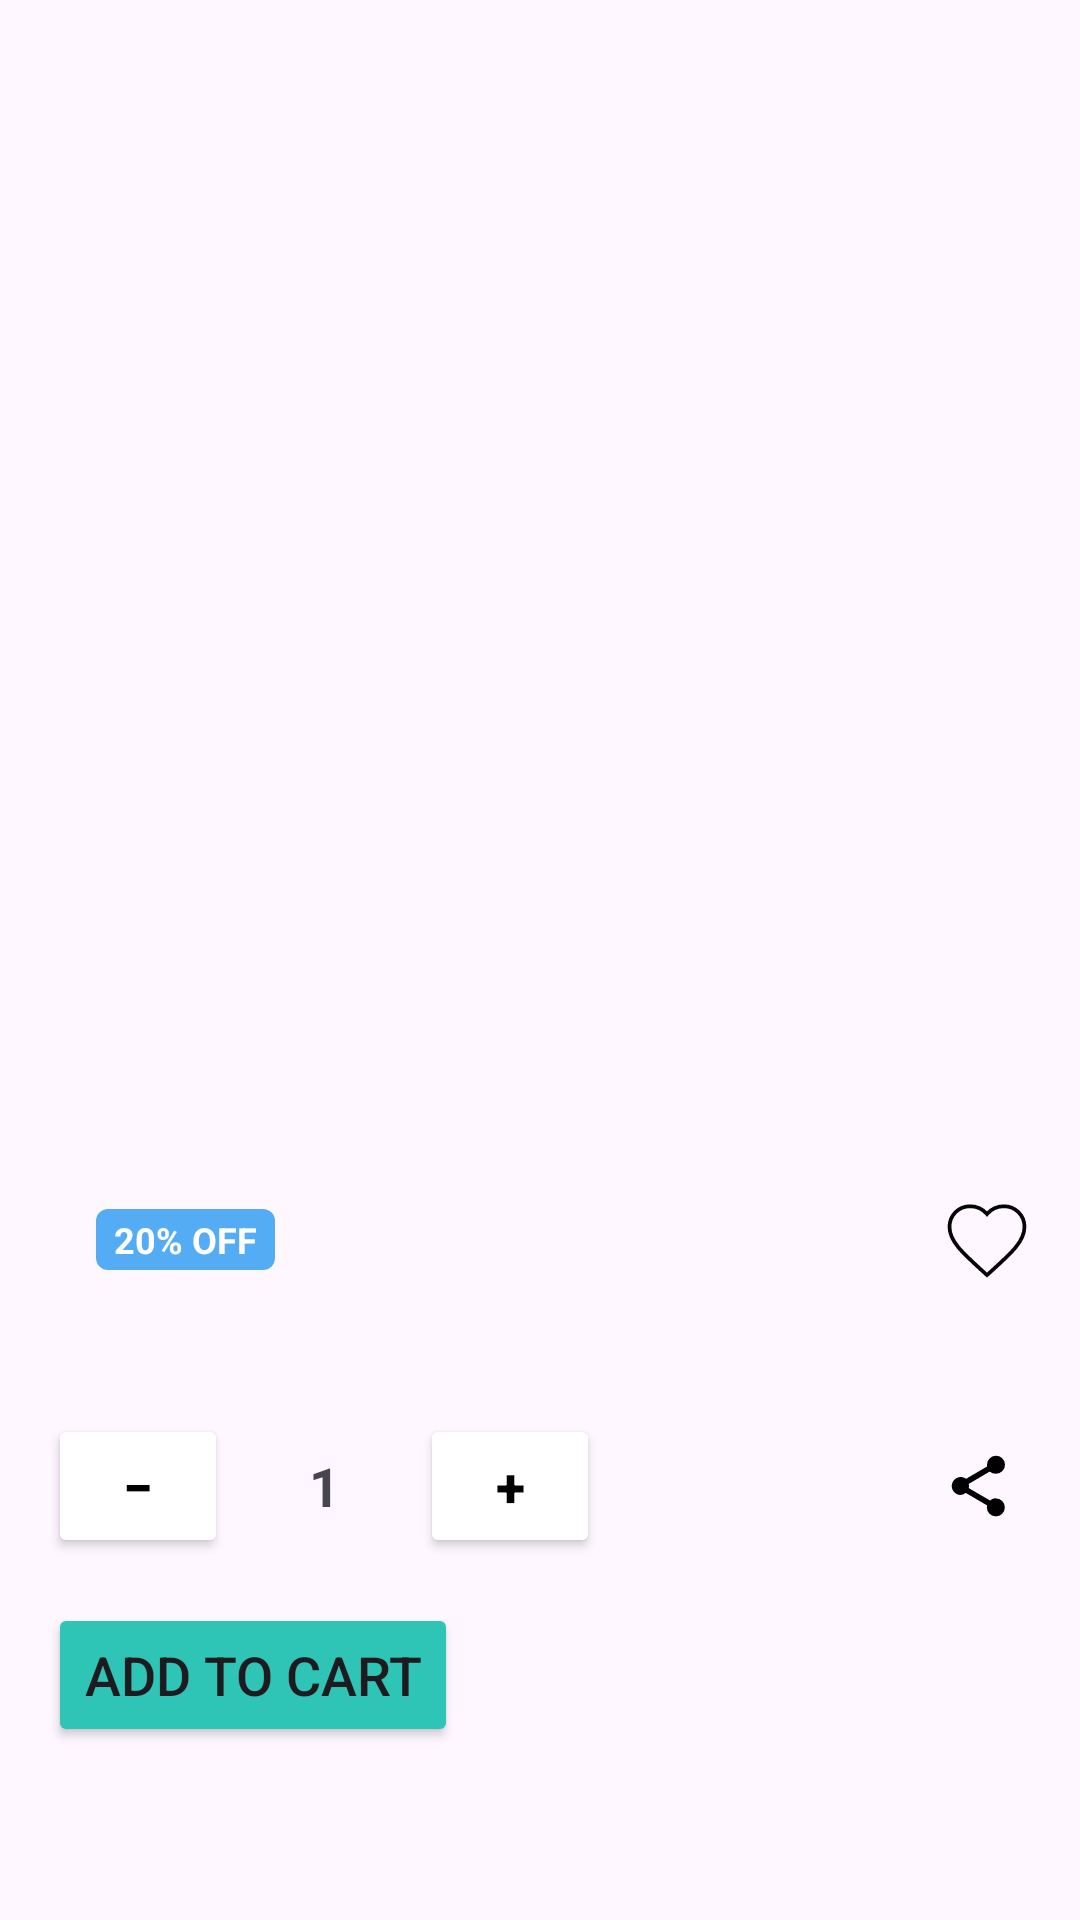

The Android layout XML behind this screen, and the referenced resources:
<!-- AndroidManifest.xml: application theme Theme.Transparent -->
<!-- res/layout/fragment_product_detail.xml -->
<LinearLayout xmlns:android="http://schemas.android.com/apk/res/android"
    android:layout_width="match_parent"
    android:layout_height="match_parent"
    android:orientation="vertical">

    
    <ImageButton
        android:id="@+id/btnBack"
        android:layout_width="40dp"
        android:layout_height="40dp"
        android:layout_centerVertical="true"
        android:background="@android:color/transparent"
        android:src="@drawable/ic_back"
        android:contentDescription="Back" />

    
    <ScrollView
        android:layout_width="match_parent"
        android:layout_height="match_parent">

        <LinearLayout
            android:layout_width="match_parent"
            android:layout_height="wrap_content"
            android:orientation="vertical"
            android:padding="16dp">

            
            <ImageView
                android:id="@+id/productImage"
                android:layout_width="match_parent"
                android:layout_height="300dp"
                android:adjustViewBounds="true"
                android:scaleType="fitCenter" />

            
            <TextView
                android:id="@+id/productName"
                android:layout_width="wrap_content"
                android:layout_height="wrap_content"
                android:layout_marginTop="12dp"
                android:textSize="18sp"
                android:textStyle="bold" />

            
            <LinearLayout
                android:layout_width="wrap_content"
                android:layout_height="wrap_content"
                android:orientation="horizontal"
                android:layout_marginTop="6dp"
                android:gravity="center_vertical">

                <TextView
                    android:id="@+id/productPrice"
                    android:layout_width="wrap_content"
                    android:layout_height="wrap_content"
                    android:textSize="18sp"
                    android:textStyle="bold"
                    android:textColor="#1B8F2E" />

                <TextView
                    android:id="@+id/productOriginalPrice"
                    android:layout_width="wrap_content"
                    android:layout_height="wrap_content"
                    android:layout_marginStart="8dp"
                    android:textSize="14sp"
                    android:textColor="#888888" />

                <TextView
                    android:id="@+id/productOff"
                    android:layout_width="wrap_content"
                    android:layout_height="wrap_content"
                    android:layout_marginStart="8dp"
                    android:text="20% OFF"
                    android:textSize="12sp"
                    android:textStyle="bold"
                    android:textColor="@android:color/white"
                    android:background="@drawable/bg_off"
                    android:paddingHorizontal="6dp"
                    android:paddingVertical="2dp" />

                
                <View
                    android:layout_width="0dp"
                    android:layout_height="0dp"
                    android:layout_weight="1" />
                <ImageView
                    android:id="@+id/btnWishlist"
                    android:layout_width="30dp"
                    android:layout_height="30dp"
                    android:src="@drawable/ic_heart_outline"/>
            </LinearLayout>

            
            <TextView
                android:id="@+id/productDescription"
                android:layout_width="match_parent"
                android:layout_height="wrap_content"
                android:layout_marginTop="8dp"
                android:textSize="14sp"
                android:textColor="@color/black"/>

            
            <LinearLayout
                android:layout_width="wrap_content"
                android:layout_height="wrap_content"
                android:layout_marginTop="16dp"
                android:gravity="center_vertical"
                android:orientation="horizontal">

                <Button
                    android:id="@+id/btnMinus"
                    android:layout_width="60dp"
                    android:layout_height="wrap_content"
                    android:text="−"
                    android:textSize="18sp"
                    android:textStyle="bold"
                    android:backgroundTint="@color/white"
                    android:textColor="@color/black" />

                <TextView
                    android:id="@+id/quantityText"
                    android:layout_width="40dp"
                    android:layout_height="wrap_content"
                    android:layout_marginHorizontal="12dp"
                    android:gravity="center"
                    android:text="1"
                    android:textSize="18sp"
                    android:textStyle="bold" />

                <Button
                    android:id="@+id/btnPlus"
                    android:layout_width="60dp"
                    android:layout_height="wrap_content"
                    android:text="+"
                    android:textSize="18sp"
                    android:textStyle="bold"
                    android:layout_marginRight="90dp"
                    android:backgroundTint="@color/white"
                    android:textColor="@color/black" />

                <ImageButton
                    android:id="@+id/btnShare"
                    android:layout_width="40dp"
                    android:layout_height="40dp"
                    android:layout_marginStart="16dp"
                    android:background="@android:color/transparent"
                    android:src="@drawable/ic_share"
                    android:contentDescription="Share" />
            </LinearLayout>

            
            <LinearLayout
                android:layout_width="wrap_content"
                android:layout_height="wrap_content"
                android:layout_marginTop="15dp"
                android:orientation="horizontal"
                android:gravity="center_vertical">

                <Button
                    android:id="@+id/btnAddToCart"
                    android:layout_width="wrap_content"
                    android:layout_height="wrap_content"
                    android:text="Add to Cart"
                    android:textSize="18sp"
                    android:backgroundTint="@color/ocean" />
            </LinearLayout>

        </LinearLayout>
    </ScrollView>
    ```

</LinearLayout>
<!-- resources referenced by this layout -->
<resources>
  <color name="black">#FF000000</color>
  <color name="ocean">#2EC4B6</color>
  <color name="white">#FFFFFFFF</color>
  <!-- drawable bg_off (drawable) -->
  <shape xmlns:android="http://schemas.android.com/apk/res/android">
      <solid android:color="#54ADF4"/>
      <corners android:radius="4dp"/>
  </shape>
  <!-- drawable ic_heart_outline (drawable) -->
  <vector xmlns:android="http://schemas.android.com/apk/res/android"
      android:width="24dp"
      android:height="24dp"
      android:viewportWidth="24"
      android:viewportHeight="24">
  
      <path
          android:fillColor="@android:color/transparent"
          android:strokeColor="#050505"
          android:strokeWidth="1"
          android:pathData="M12,21.35l-1.45,-1.32C5.4,15.36 2,12.28 2,8.5
                            2,5.42 4.42,3 7.5,3
                            9.24,3 10.91,3.81 12,5.08
                            13.09,3.81 14.76,3 16.5,3
                            19.58,3 22,5.42 22,8.5
                            22,12.28 18.6,15.36 13.45,20.04z"/>
  </vector>
  <!-- drawable ic_share (drawable) -->
  <vector xmlns:android="http://schemas.android.com/apk/res/android"
      android:width="24dp"
      android:height="24dp"
      android:viewportWidth="24"
      android:viewportHeight="24">
  
      <path
          android:fillColor="#000000"
          android:pathData="M18,16.08c-0.76,0-1.44,0.3-1.96,0.77L8.91,12.7c0.05-0.23,0.09-0.46,0.09-0.7s-0.03-0.47-0.09-0.7l7-4.11A2.99,2.99 0 0,0 18,7.91 3,3 0 1,0 15,5a2.99,2.99 0 0,0 0.04,0.49l-7,4.11A3,3 0 1,0 6,15a2.99,2.99 0 0,0 1.91-0.7l7.12,4.17c-0.05,0.21-0.08,0.43-0.08,0.66a3,3 0 1,0 3-3z"/>
  </vector>
  <style name="Theme.Transparent" parent="Theme.Material3.DayNight.NoActionBar">
  
          
          <item name="android:windowIsTranslucent">true</item>
  
          
          <item name="android:windowDrawsSystemBarBackgrounds">true</item>
  
          
          <item name="android:backgroundDimEnabled">false</item>
  
      </style>
</resources>
